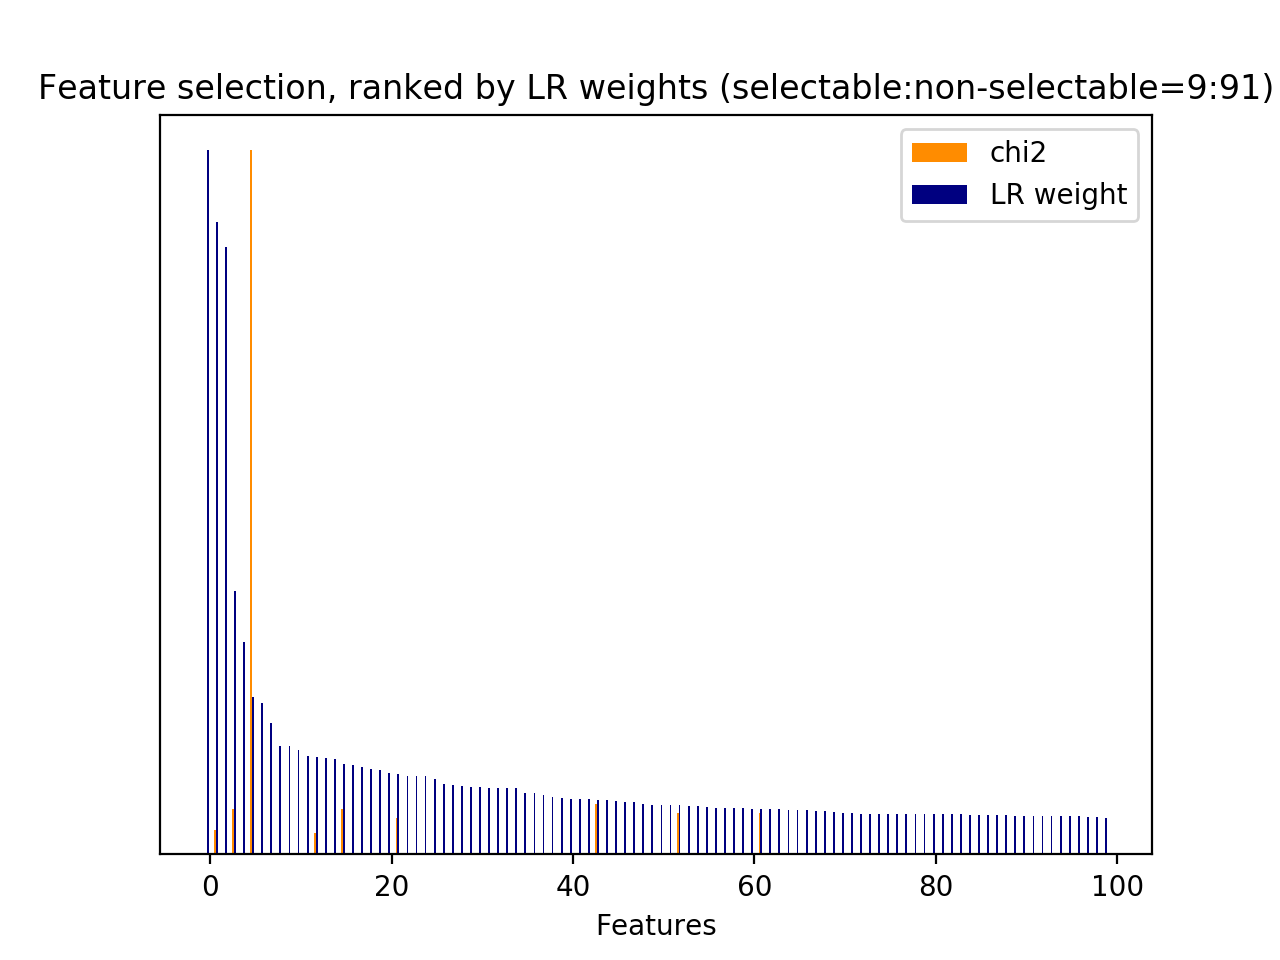

The data file committed next to this chart (first rows):
id, name, prefix, chi2, chi2_rank, clf_weight, clf_weight_rank
1, 2.1, b'2.1-user_action_words.current_user_utt…, 426.7, 26, 0.0652, 61
15, 2.1, b'2.1-user_action_words.current_user_utt…, 410.7, 32, 0.0141, 602
16, 2.1, b'2.1-user_action_words.current_user_utt…, 234.8, 54, 0.0159, 547
17, 2.1, b'2.1-user_action_words.current_user_utt…, 407, 34, 0.0005, 2289
30, 3, b'3-time_feature__time_ratio', 251.3, 52, 0.8989, 1
31, 3, b'3-time_feature__turns_from_start', 2873, 1, 0.0517, 101
32, 3, b'3-time_feature__turns_to_end', 7328, 0, 0.2233, 5
33, 1, b'1-utterance_length.next_system_utteran…, 325.2, 46, 0.0000, 3209
34, 1, b'1-utterance_length.next_user_utterance…, 544.2, 14, 0.0000, 3227
35, 2.1, b'2.1-user_action_words.next_user_uttera…, 467.7, 23, 0.1289, 15
36, 2.1, b'2.1-user_action_words.next_user_uttera…, 298.2, 48, 0.0000, 3199
42, 2.1, b'2.1-user_action_words.next_user_uttera…, 385.2, 37, 0.0000, 3160
49, 2.1, b'2.1-user_action_words.next_user_uttera…, 520.1, 17, 0.0000, 3159
51, 2.1, b'2.1-user_action_words.next_user_uttera…, 509.6, 19, 0.0000, 3180
65, 5, b'5-phrase_feature__noun_phrases__curren…, 425.8, 27, 0.0695, 52
438, 5, b'5-phrase_feature__noun_phrases__curren…, 410.7, 31, 0.0168, 524
474, 5, b'5-phrase_feature__noun_phrases__curren…, 234.8, 53, 0.0145, 590
479, 5, b'5-phrase_feature__noun_phrases__curren…, 407, 35, 0.0004, 2340
480, 5, b'5-phrase_feature__noun_phrases__curren…, 407.3, 33, 0.0000, 3177
544, 5, b'5-phrase_feature__noun_phrases__curren…, 373.9, 41, 0.0000, 3167
682, 5, b'5-phrase_feature__noun_phrases__curren…, 229.8, 56, 0.0019, 1780
749, 5, b'5-phrase_feature__noun_phrases__curren…, 253.7, 51, 0.0000, 3300
918, 5, b'5-phrase_feature__noun_phrases__next_s…, 202.1, 63, 0.0189, 447
1068, 5, b'5-phrase_feature__noun_phrases__next_s…, 288.4, 49, 0.0000, 3297
1162, 5, b'5-phrase_feature__noun_phrases__next_s…, 806.7, 8, 0.0000, 3296
1208, 5, b'5-phrase_feature__noun_phrases__next_s…, 367.8, 42, 0.0000, 3293
1255, 5, b'5-phrase_feature__noun_phrases__next_s…, 424.8, 28, 0.0000, 3292
1297, 5, b'5-phrase_feature__noun_phrases__next_s…, 579.7, 11, 0.0018, 1816
1330, 5, b'5-phrase_feature__noun_phrases__next_s…, 383.3, 39, 0.0212, 396
1340, 5, b'5-phrase_feature__noun_phrases__next_s…, 579.7, 10, 0.0025, 1633
1341, 5, b'5-phrase_feature__noun_phrases__next_s…, 579.7, 12, 0.0024, 1662
1389, 5, b'5-phrase_feature__noun_phrases__next_s…, 225.3, 58, 0.0000, 3289
1393, 5, b'5-phrase_feature__noun_phrases__next_s…, 203.4, 62, 0.0000, 3321
1418, 5, b'5-phrase_feature__noun_phrases__next_s…, 336, 44, 0.0000, 3320
1424, 5, b'5-phrase_feature__noun_phrases__next_s…, 232.6, 55, 0.0169, 523
1567, 5, b'5-phrase_feature__noun_phrases__next_s…, 335.1, 45, 0.0000, 3317
1584, 5, b'5-phrase_feature__noun_phrases__next_s…, 225.2, 59, 0.1377, 12
1724, 5, b'5-phrase_feature__noun_phrases__next_u…, 469.2, 21, 0.3747, 3
1777, 5, b'5-phrase_feature__noun_phrases__next_u…, 842.6, 5, 0.0000, 3280
1783, 5, b'5-phrase_feature__noun_phrases__next_u…, 434.4, 25, 0.0160, 544
1883, 5, b'5-phrase_feature__noun_phrases__next_u…, 385.2, 38, 0.0000, 3255
1904, 5, b'5-phrase_feature__noun_phrases__next_u…, 839.7, 6, 0.0000, 3252
2024, 5, b'5-phrase_feature__noun_phrases__next_u…, 520.1, 16, 0.0000, 3251
2066, 5, b'5-phrase_feature__noun_phrases__next_u…, 509.6, 20, 0.0000, 3249
2067, 5, b'5-phrase_feature__noun_phrases__next_u…, 516.6, 18, 0.0000, 3248
2237, 5, b'5-phrase_feature__noun_phrases__next_u…, 218.1, 60, 0.0000, 3247
2251, 6, b'6-entity_feature__entity__next_system_…, 529.2, 15, 0.0779, 43
2529, 7, b'7-syntactic_feature__obj_word__next_sy…, 819.2, 7, 0.0000, 3242
2530, 7, b'7-syntactic_feature__obj_word__next_sy…, 424.8, 30, 0.0000, 3256
2531, 7, b'7-syntactic_feature__obj_word__next_sy…, 349.6, 43, 0.0000, 3273
2537, 7, b'7-syntactic_feature__obj_word__next_us…, 767.8, 9, 0.0000, 3271
2781, 7, b'7-syntactic_feature__root_word__curren…, 458.5, 24, 0.0080, 938
2941, 7, b'7-syntactic_feature__root_word__next_s…, 424.8, 29, 0.0000, 3270
2950, 7, b'7-syntactic_feature__root_word__next_s…, 1172, 3, 0.0000, 3265
2952, 7, b'7-syntactic_feature__root_word__next_s…, 275.1, 50, 0.0065, 1063
2965, 7, b'7-syntactic_feature__root_word__next_s…, 467.9, 22, 0.0108, 766
3034, 7, b'7-syntactic_feature__root_word__next_u…, 319.5, 47, 0.0024, 1665
3049, 7, b'7-syntactic_feature__root_word__next_u…, 229.7, 57, 0.0024, 1653
3175, 7, b'7-syntactic_feature__root_word__next_u…, 938, 4, 0.0000, 3261
3198, 7, b'7-syntactic_feature__root_word__next_u…, 380.9, 40, 0.1135, 21
... 7,215 more rows
